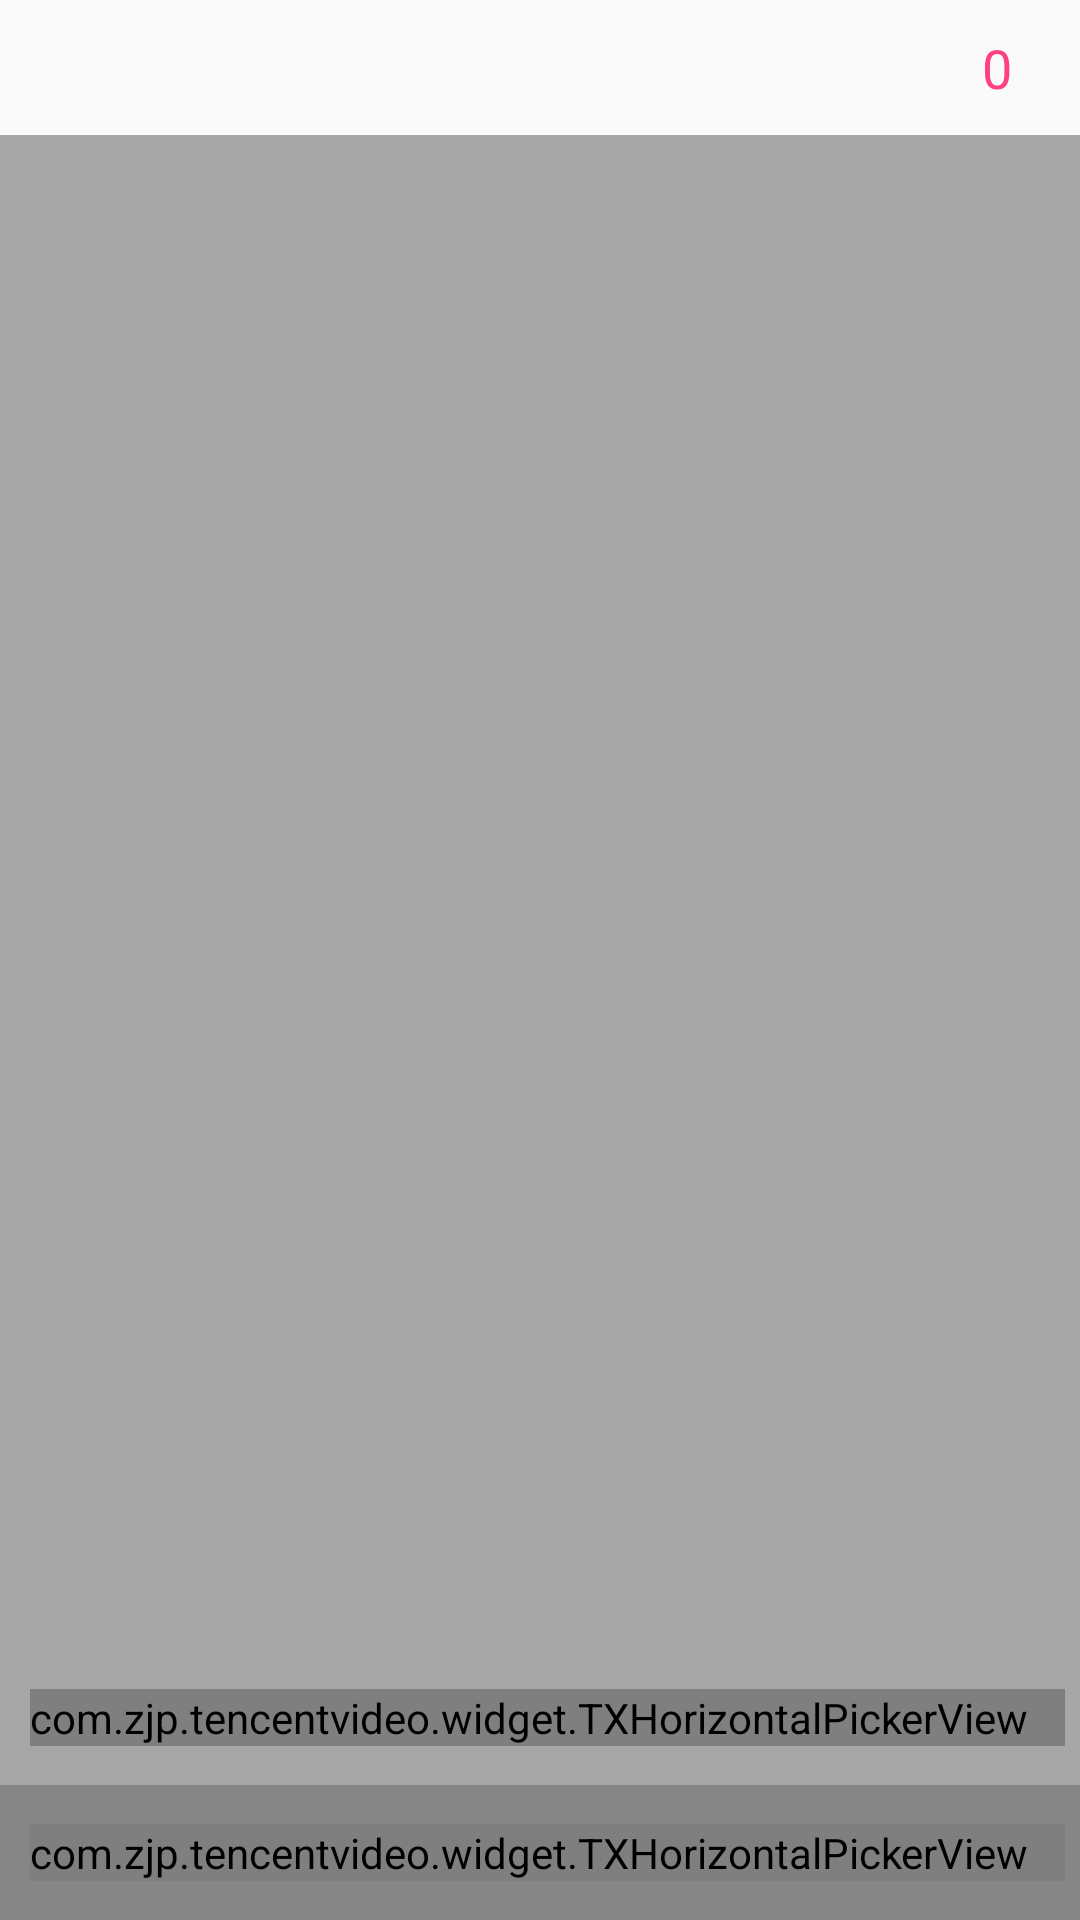

Write the Android layout XML for this screen, with the resource values it uses.
<!-- AndroidManifest.xml: application theme AppTheme -->
<!-- res/layout/beauty_pannel.xml -->
<?xml version="1.0" encoding="utf-8"?>
<LinearLayout xmlns:android="http://schemas.android.com/apk/res/android"
    android:layout_width="match_parent"
    android:layout_height="140dp"
    android:minHeight="105dp"
    android:orientation="vertical"
    android:background="#00000000"
    android:layout_gravity="bottom">

    <LinearLayout
        android:layout_width="match_parent"
        android:layout_height="45dp"
        android:id="@+id/layoutSeekBar"
        android:orientation="horizontal"
        android:gravity="center_vertical"
        android:weightSum="2">

        <SeekBar
            android:id="@+id/ThirdGradle_seekbar"
            android:layout_width="wrap_content"
            android:layout_height="wrap_content"
            android:paddingLeft="50dp"
            android:paddingRight="35dp"
            android:maxHeight="4.0dip"
            android:minHeight="4.0dip"
            android:visibility="visible"
            android:progressDrawable="@drawable/seekbar_progress_drawable"
            android:thumb="@drawable/play_seekbar_icon"
            android:max="9"
            android:progress="0"
            android:indeterminate="false"
            android:layout_weight="1.98" />
        <TextView
            android:id="@+id/TextSeekBarValue"
            android:text="0"
            android:textColor="@color/colorAccent"
            android:layout_width="wrap_content"
            android:layout_height="wrap_content"
            android:paddingRight="20dp"
            android:textSize="18sp"/>
    </LinearLayout>

    <RelativeLayout
        android:layout_width="match_parent"
        android:layout_height="wrap_content"
        android:clickable="true"
        android:layout_gravity="center"
        android:background="#55000000">

        <LinearLayout
            android:layout_width="match_parent"
            android:id="@+id/layoutFaceBeauty"
            android:layout_gravity="bottom"
            android:layout_height="match_parent"
            android:gravity="bottom"
            android:orientation="vertical"
            android:layout_alignParentBottom="true"
            android:layout_alignParentLeft="true" >


            <LinearLayout
                android:layout_width="match_parent"
                android:layout_height="45dp"
                android:orientation="horizontal"
                android:gravity="center_vertical"
                android:weightSum="2">

                <LinearLayout
                    android:id="@+id/filter_ll"
                    android:layout_width="match_parent"
                    android:layout_height="wrap_content"
                    android:gravity="center_vertical"
                    android:orientation="horizontal">

                    <com.zjp.tencentvideo.widget.TXHorizontalPickerView
                        android:id="@+id/secondGradePicker"
                        android:layout_width="wrap_content"
                        android:layout_height="wrap_content"
                        android:layout_marginLeft="10dp"
                        android:paddingRight="12dp"
                        android:scrollbars="none">

                        <LinearLayout
                            android:id="@android:id/content"
                            android:layout_width="wrap_content"
                            android:layout_height="wrap_content"
                            android:orientation="horizontal"
                            android:gravity="center" />
                    </com.zjp.tencentvideo.widget.TXHorizontalPickerView>
                </LinearLayout>
            </LinearLayout>
            <LinearLayout
                android:layout_width="match_parent"
                android:layout_height="45dp"
                android:orientation="horizontal"
                android:gravity="center_vertical"
                android:background="#33000000"
                android:weightSum="2">

                <com.zjp.tencentvideo.widget.TXHorizontalPickerView
                    android:id="@+id/FirstGradePicker"
                    android:layout_width="wrap_content"
                    android:layout_height="wrap_content"
                    android:layout_marginLeft="10dp"
                    android:paddingRight="12dp"
                    android:scrollbars="none">

                    <LinearLayout
                        android:id="@android:id/content"
                        android:layout_width="wrap_content"
                        android:layout_height="wrap_content"
                        android:orientation="horizontal"
                        android:gravity="center" />
                </com.zjp.tencentvideo.widget.TXHorizontalPickerView>
            </LinearLayout>
        </LinearLayout>
    </RelativeLayout>
</LinearLayout>
<!-- resources referenced by this layout -->
<resources>
  <color name="colorAccent">#FF4081</color>
  <style name="AppTheme" parent="Theme.AppCompat.Light.NoActionBar">
          
          <item name="colorPrimary">@color/colorPrimary</item>
          <item name="colorPrimaryDark">@color/colorPrimaryDark</item>
          <item name="colorAccent">@color/colorAccent</item>
      </style>
  <color name="colorPrimary">#3F51B5</color>
  <color name="colorPrimaryDark">#303F9F</color>
</resources>
